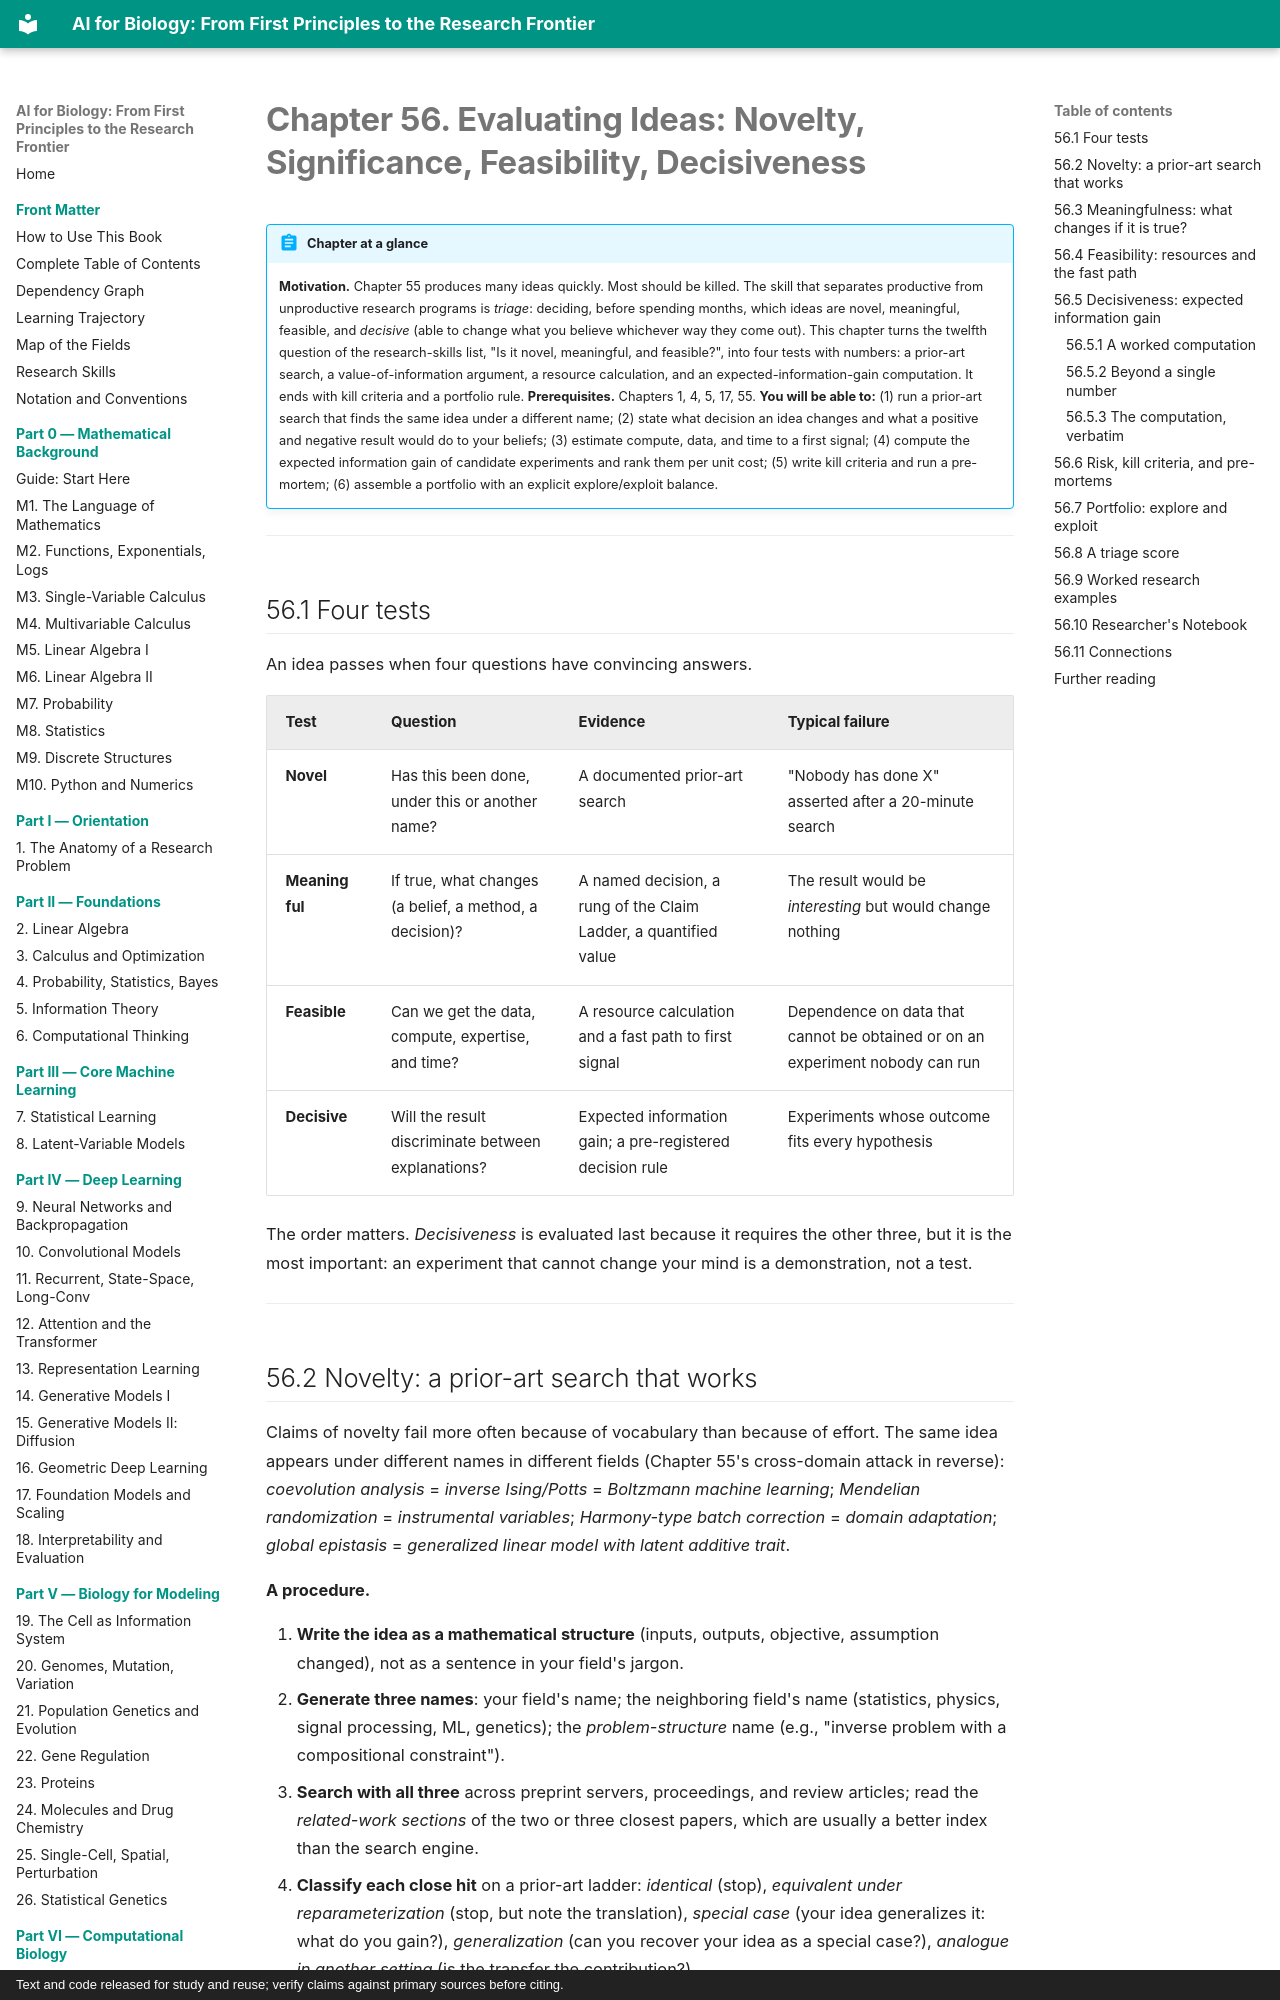

repository: namknnguyen/ai-for-biology-book · page: chapters/ch56-evaluating-ideas/index.html · generator: mkdocs · copyright: Text and code released for study and reuse; verify claims against primary sources before citing.

# Chapter 56. Evaluating Ideas: Novelty, Significance, Feasibility, Decisiveness

!!! abstract "Chapter at a glance"
    **Motivation.** Chapter 55 produces many ideas quickly. Most should be killed. The skill that separates productive from unproductive research programs is *triage*: deciding, before spending months, which ideas are novel, meaningful, feasible, and *decisive* (able to change what you believe whichever way they come out). This chapter turns the twelfth question of the research-skills list, "Is it novel, meaningful, and feasible?", into four tests with numbers: a prior-art search, a value-of-information argument, a resource calculation, and an expected-information-gain computation. It ends with kill criteria and a portfolio rule.
    **Prerequisites.** Chapters 1, 4, 5, 17, 55.
    **You will be able to:** (1) run a prior-art search that finds the same idea under a different name; (2) state what decision an idea changes and what a positive and negative result would do to your beliefs; (3) estimate compute, data, and time to a first signal; (4) compute the expected information gain of candidate experiments and rank them per unit cost; (5) write kill criteria and run a pre-mortem; (6) assemble a portfolio with an explicit explore/exploit balance.

---

## 56.1 Four tests

An idea passes when four questions have convincing answers.

| Test | Question | Evidence | Typical failure |
|---|---|---|---|
| **Novel** | Has this been done, under this or another name? | A documented prior-art search | "Nobody has done X" asserted after a 20-minute search |
| **Meaningful** | If true, what changes (a belief, a method, a decision)? | A named decision, a rung of the Claim Ladder, a quantified value | The result would be *interesting* but would change nothing |
| **Feasible** | Can we get the data, compute, expertise, and time? | A resource calculation and a fast path to first signal | Dependence on data that cannot be obtained or on an experiment nobody can run |
| **Decisive** | Will the result discriminate between explanations? | Expected information gain; a pre-registered decision rule | Experiments whose outcome fits every hypothesis |

The order matters. *Decisiveness* is evaluated last because it requires the other three, but it is the most important: an experiment that cannot change your mind is a demonstration, not a test.

---
